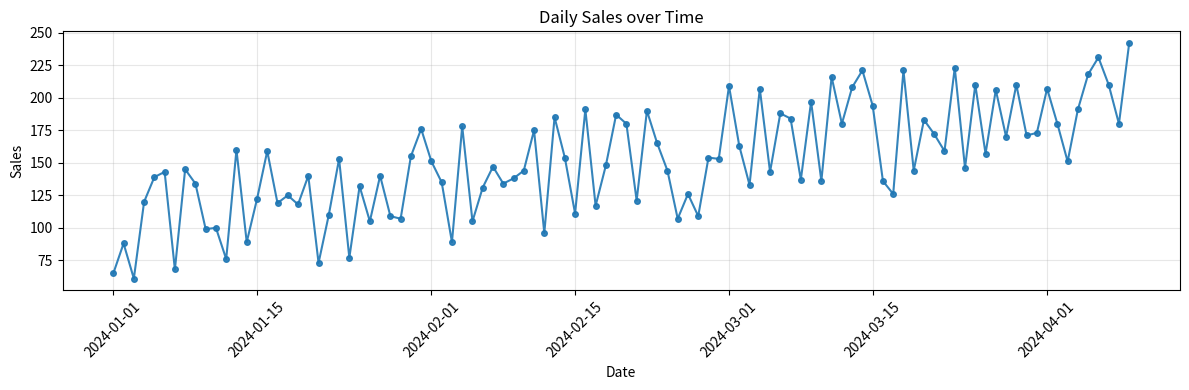
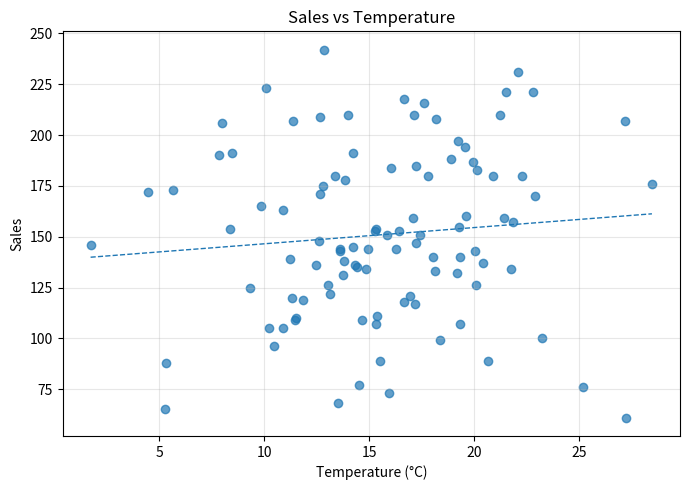

Python code for these plots, in order:
import pandas as pd
import numpy as np
import matplotlib.pyplot as plt
import seaborn as sns

# --- 데이터 준비 ---
data = {
    'date': pd.to_datetime(pd.date_range(start='2024-01-01', periods=100, freq='D')),
    'sales': np.random.randint(50, 150, 100) + np.arange(100),
    'temperature': np.random.normal(15, 5, 100),
    'product': np.random.choice(['A', 'B', 'C'], 100),
    'city': np.random.choice(['Seoul', 'Busan', 'Jeju'], 100),
    'customer_satisfaction': np.random.uniform(3, 5, 100)
}
df = pd.DataFrame(data)
df.set_index('date', inplace=True)

# --------------------------------------------------------------------------------
# 문제 1: Matplotlib 기본 차트 그리기
# --------------------------------------------------------------------------------

# 1-1. 꺾은선 그래프: 내가 최초 제출한 코딩
plt.figure(figsize=(12, 4))
plt.plot(df.index, df['sales'], marker='o',
         linewidth=1.5, markersize=4, alpha=0.9)
plt.title('Daily Sales over Time')
plt.xlabel('Date')
plt.ylabel('Sales')
plt.grid(alpha=0.3)
plt.xticks(rotation=45)
plt.tight_layout()
plt.show()


# 1-2. 산점도: 내가 최초 제출한 코딩
plt.figure(figsize=(7, 5))
plt.scatter(df['temperature'], df['sales'], alpha=0.7)
plt.title('Sales vs Temperature')
plt.xlabel('Temperature (°C)')
plt.ylabel('Sales')
plt.grid(alpha=0.3)
m, b = np.polyfit(df['temperature'], df['sales'], 1)
xs = np.linspace(df['temperature'].min(), df['temperature'].max(), 100)
plt.plot(xs, m*xs + b, linestyle='--', linewidth=1)
plt.tight_layout()
plt.show()

# --------------------------------------------------------------------------------
# 피드백 및 모범 답안
# --------------------------------------------------------------------------------

# 1. 꺾은선 그래프 피드백:
# Matplotlib의 기본 기능들을 매우 잘 활용했습니다. 'marker', 'linewidth', 'alpha' 등의 매개변수로 그래프를 꾸민 점이 훌륭합니다.
# 'plt.xticks(rotation=45)'와 'plt.tight_layout()'를 사용하여 가독성을 높인 것도 좋은 습관입니다.

# 2. 산점도 피드백:
# 'alpha'로 투명도를 조절하여 점들이 겹쳐 보일 때 밀도를 파악하기 쉽게 한 점이 좋습니다.
# 특히, 'np.polyfit'을 사용해 회귀선을 추가한 부분은 데이터를 분석하려는 뛰어난 접근입니다. 이는 단순히 시각화를 넘어 데이터의 추세를 파악하려는 좋은 시도입니다.

# [추가 학습]
# - 'plt.plot'과 'plt.scatter'는 Pandas DataFrame의 내장 시각화 함수인 'df.plot()'과 'df.plot.scatter()'로 더 간결하게 작성할 수도 있습니다.
#   - 예: 'df['sales'].plot(title='일별 매출 추이')'
